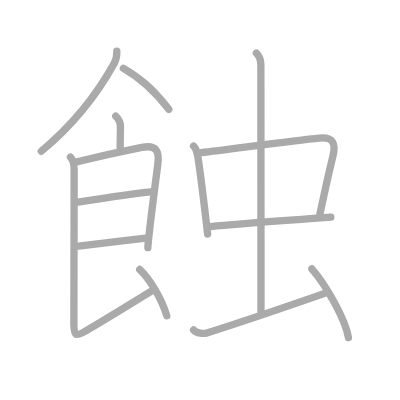
t = 0.00 s
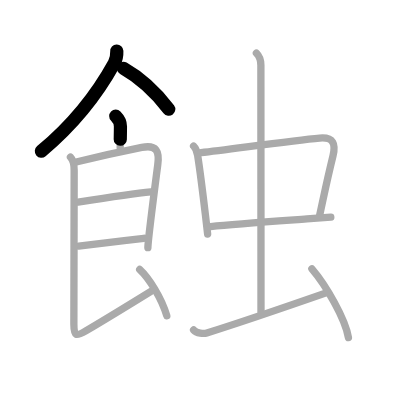
t = 2.75 s
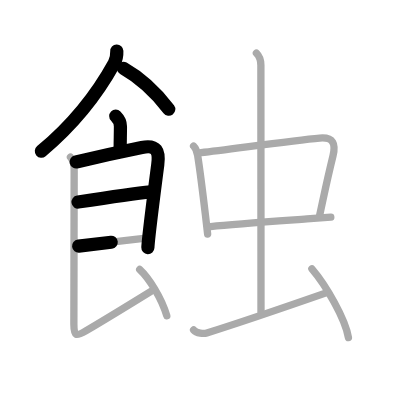
t = 5.50 s
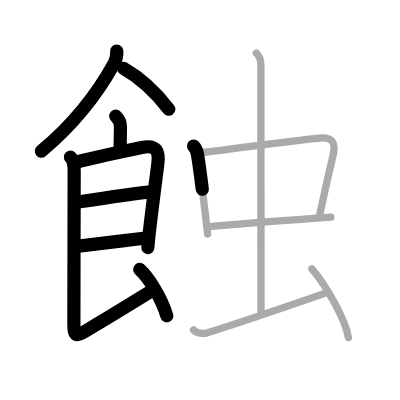
t = 8.50 s
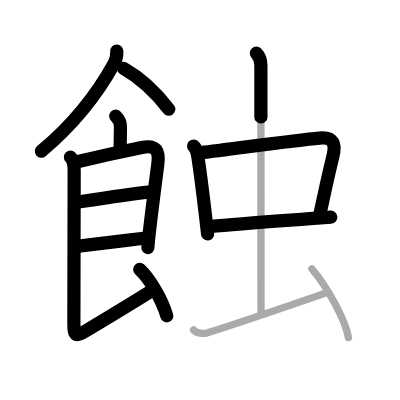
t = 11.25 s
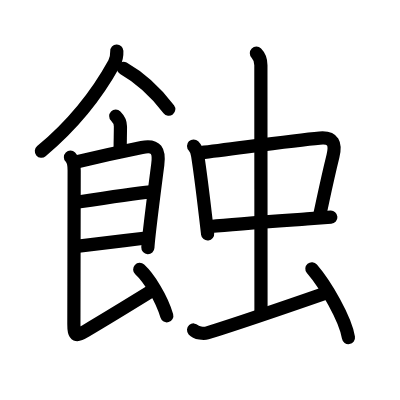
t = 14.00 s

The animated SVG that drew these frames (rendered in a browser with its animation timeline set to each time). Animation: 14 SMIL elements (animate=14); one cycle of 14.00 s.

<?xml version="1.0" standalone="no"?>
<!DOCTYPE svg PUBLIC "-//W3C//DTD SVG 1.1//EN"   "http://www.w3.org/Graphics/SVG/1.1/DTD/svg11.dtd">
<svg width="400px" height="400px"  version="1.1" xmlns="http://www.w3.org/2000/svg">
  <defs>
    <marker id="Triangle" viewBox="0 0 10 10" refX="0" refY="5" markerUnits="strokeWidth" markerWidth="3" style="stroke-opacity:0%;fill:#aaaaaa;" markerHeight="2" orient="auto">
      <path d="M 0 0 L 10 5 L 0 10 z" />
    </marker>
    
    <marker id="Arrow" viewBox="0 0 10 10" refX="5" refY="5" markerUnits="strokeWidth" markerWidth="1.8" style="stroke-opacity:0%;fill:#770000;" markerHeight="2" orient="auto">
      <path d="M 0 4 L 6 4 L 4 1 L 10 5 L 4 9 L 6 6 L 0 6 z" />
        <circle cx="5" cy="5" r="5" />
      </marker>
    
    <marker id="TriangleRed" viewBox="0 0 10 10" refX="0" refY="5" markerUnits="strokeWidth" markerWidth="3" style="stroke-opacity:0%;fill:#CC0000;" markerHeight="2" orient="auto">
      <path d="M 0 0 L 10 5 L 0 10 z" />
    </marker>
    
    <marker id="ArrowRed" viewBox="0 0 10 10" refX="5" refY="5" markerUnits="strokeWidth" markerWidth="1.8" style="stroke-opacity:0%;fill:#CC0000;" markerHeight="2" orient="auto">
      <path d="M 0 4 L 6 4 L 4 1 L 10 5 L 4 9 L 6 6 L 0 6 z" />
        <circle cx="5" cy="5" r="5" />
      </marker>
    
  </defs>
  
  <path style="fill:#ffffff; fill-opacity:100%; fill-rule:evenodd; stroke-width:0;" d="M 0 0 L 400px 0 L 400px 400px L 0 400px L 0 0" />

  <g transform="scale(3.6697247706422 3.6697247706422)">
<path style="fill:none; fill-opacity:0%; fill-rule:evenodd; stroke:#aaaaaa; stroke-opacity:100%; stroke-width: 1.5pt; stroke-linejoin:round; stroke-linecap:round;" d="M31.83 13.92c0.05 1.17-0.17 2.26-0.68 3.28C27 24.75 20.5 33.5 11.25 41.22"></path>
<path style="fill:none; fill-opacity:0%; fill-rule:evenodd; stroke:#aaaaaa; stroke-opacity:100%; stroke-width: 1.5pt; stroke-linejoin:round; stroke-linecap:round;" d="M33.62 18.62c5.75 3.25 9.21 7.03 12.38 11.17"></path>
<path style="fill:none; fill-opacity:0%; fill-rule:evenodd; stroke:#aaaaaa; stroke-opacity:100%; stroke-width: 1.5pt; stroke-linejoin:round; stroke-linecap:round;" d="M31.54 31.63c0.92 0.91 1.28 1.88 1.28 2.82c0 2.43-0.07 3.51-0.07 5.8"></path>
<path style="fill:none; fill-opacity:0%; fill-rule:evenodd; stroke:#aaaaaa; stroke-opacity:100%; stroke-width: 1.5pt; stroke-linejoin:round; stroke-linecap:round;" d="M20.76 44.14c5.02-1.22 13.87-3.15 17.88-3.96c4.07-0.82 4.83 1.05 4.35 4.69c-1.03 7.93-2.69 22.07-2.69 22.61"></path>
<path style="fill:none; fill-opacity:0%; fill-rule:evenodd; stroke:#aaaaaa; stroke-opacity:100%; stroke-width: 1.5pt; stroke-linejoin:round; stroke-linecap:round;" d="M21.27 55.06c5.23-0.81 14.98-2.31 19.82-2.78"></path>
<path style="fill:none; fill-opacity:0%; fill-rule:evenodd; stroke:#aaaaaa; stroke-opacity:100%; stroke-width: 1.5pt; stroke-linejoin:round; stroke-linecap:round;" d="M21.43 67.06c4.07-0.44 11.57-1.38 17.76-2.12"></path>
<path style="fill:none; fill-opacity:0%; fill-rule:evenodd; stroke:#aaaaaa; stroke-opacity:100%; stroke-width: 1.5pt; stroke-linejoin:round; stroke-linecap:round;" d="M19.2 42.83c0.99 0.99 1.01 2.32 1.01 3.6c0 3.33-0.08 37.58-0.08 41.91c0 3.43 0.65 3.36 3.26 1.82c5.74-3.4 14.39-8.71 17.74-10.78"></path>
<path style="fill:none; fill-opacity:0%; fill-rule:evenodd; stroke:#aaaaaa; stroke-opacity:100%; stroke-width: 1.5pt; stroke-linejoin:round; stroke-linecap:round;" d="M38.07 73.43c2.51 2.32 5.95 7.74 7.38 12.63"></path>
<path style="fill:none; fill-opacity:0%; fill-rule:evenodd; stroke:#aaaaaa; stroke-opacity:100%; stroke-width: 1.5pt; stroke-linejoin:round; stroke-linecap:round;" d="M52.75 39.79c0.66 0.66 1 1.85 1.11 2.55c0.64 4.13 1.3 9.33 2.12 16.3c0.19 1.61 0.39 3.32 0.6 5.13"></path>
<path style="fill:none; fill-opacity:0%; fill-rule:evenodd; stroke:#aaaaaa; stroke-opacity:100%; stroke-width: 1.5pt; stroke-linejoin:round; stroke-linecap:round;" d="M54.79 41.59c8.21-0.94 24.79-3.3 32.33-3.97c3.78-0.33 4.41 1.62 3.62 4.88c-1.62 6.62-1.87 8.01-3.62 16.12"></path>
<path style="fill:none; fill-opacity:0%; fill-rule:evenodd; stroke:#aaaaaa; stroke-opacity:100%; stroke-width: 1.5pt; stroke-linejoin:round; stroke-linecap:round;" d="M57.4 61.73c6.64-0.69 16.81-1.39 26.22-2.07c2.24-0.16 4.43-0.32 6.53-0.48"></path>
<path style="fill:none; fill-opacity:0%; fill-rule:evenodd; stroke:#aaaaaa; stroke-opacity:100%; stroke-width: 1.5pt; stroke-linejoin:round; stroke-linecap:round;" d="M69.87 14.5c0.88 0.88 1.22 2.25 1.22 3.26c0 0.88 0.03 61.49 0.03 67.24"></path>
<path style="fill:none; fill-opacity:0%; fill-rule:evenodd; stroke:#aaaaaa; stroke-opacity:100%; stroke-width: 1.5pt; stroke-linejoin:round; stroke-linecap:round;" d="M52.75 89.92c0.82 0.92 2.81 1.08 3.62 0.83c11.13-3.5 23-7.63 32.88-11.07"></path>
<path style="fill:none; fill-opacity:0%; fill-rule:evenodd; stroke:#aaaaaa; stroke-opacity:100%; stroke-width: 1.5pt; stroke-linejoin:round; stroke-linecap:round;" d="M84.99 73.25c3.76 4.38 9.13 13.6 9.96 18.74"></path>

<path style="fill:none; fill-opacity:0%; fill-rule:evenodd; stroke:#000000; stroke-opacity:100%; stroke-width: 2.7pt; stroke-linejoin:round; stroke-linecap:round;" d="M31.83 13.92c0.05 1.17-0.17 2.26-0.68 3.28C27 24.75 20.5 33.5 11.25 41.22" pathLength="100" stroke-dashoffset="100" stroke-dasharray="100 105"><animate id="dashAnim1" attributeName="stroke-dashoffset" from="100" to="0" dur="1s" calcMode="linear" fill="freeze"/></path>
<path style="fill:none; fill-opacity:0%; fill-rule:evenodd; stroke:#000000; stroke-opacity:100%; stroke-width: 2.7pt; stroke-linejoin:round; stroke-linecap:round;" d="M33.62 18.62c5.75 3.25 9.21 7.03 12.38 11.17" pathLength="100" stroke-dashoffset="100" stroke-dasharray="100 105"><animate id="dashAnim2" attributeName="stroke-dashoffset" from="100" to="0" dur="1s" calcMode="linear" begin="dashAnim1.end" fill="freeze"/></path>
<path style="fill:none; fill-opacity:0%; fill-rule:evenodd; stroke:#000000; stroke-opacity:100%; stroke-width: 2.7pt; stroke-linejoin:round; stroke-linecap:round;" d="M31.54 31.63c0.92 0.91 1.28 1.88 1.28 2.82c0 2.43-0.07 3.51-0.07 5.8" pathLength="100" stroke-dashoffset="100" stroke-dasharray="100 105"><animate id="dashAnim3" attributeName="stroke-dashoffset" from="100" to="0" dur="1s" calcMode="linear" begin="dashAnim2.end" fill="freeze"/></path>
<path style="fill:none; fill-opacity:0%; fill-rule:evenodd; stroke:#000000; stroke-opacity:100%; stroke-width: 2.7pt; stroke-linejoin:round; stroke-linecap:round;" d="M20.76 44.14c5.02-1.22 13.87-3.15 17.88-3.96c4.07-0.82 4.83 1.05 4.35 4.69c-1.03 7.93-2.69 22.07-2.69 22.61" pathLength="100" stroke-dashoffset="100" stroke-dasharray="100 105"><animate id="dashAnim4" attributeName="stroke-dashoffset" from="100" to="0" dur="1s" calcMode="linear" begin="dashAnim3.end" fill="freeze"/></path>
<path style="fill:none; fill-opacity:0%; fill-rule:evenodd; stroke:#000000; stroke-opacity:100%; stroke-width: 2.7pt; stroke-linejoin:round; stroke-linecap:round;" d="M21.27 55.06c5.23-0.81 14.98-2.31 19.82-2.78" pathLength="100" stroke-dashoffset="100" stroke-dasharray="100 105"><animate id="dashAnim5" attributeName="stroke-dashoffset" from="100" to="0" dur="1s" calcMode="linear" begin="dashAnim4.end" fill="freeze"/></path>
<path style="fill:none; fill-opacity:0%; fill-rule:evenodd; stroke:#000000; stroke-opacity:100%; stroke-width: 2.7pt; stroke-linejoin:round; stroke-linecap:round;" d="M21.43 67.06c4.07-0.44 11.57-1.38 17.76-2.12" pathLength="100" stroke-dashoffset="100" stroke-dasharray="100 105"><animate id="dashAnim6" attributeName="stroke-dashoffset" from="100" to="0" dur="1s" calcMode="linear" begin="dashAnim5.end" fill="freeze"/></path>
<path style="fill:none; fill-opacity:0%; fill-rule:evenodd; stroke:#000000; stroke-opacity:100%; stroke-width: 2.7pt; stroke-linejoin:round; stroke-linecap:round;" d="M19.2 42.83c0.99 0.99 1.01 2.32 1.01 3.6c0 3.33-0.08 37.58-0.08 41.91c0 3.43 0.65 3.36 3.26 1.82c5.74-3.4 14.39-8.71 17.74-10.78" pathLength="100" stroke-dashoffset="100" stroke-dasharray="100 105"><animate id="dashAnim7" attributeName="stroke-dashoffset" from="100" to="0" dur="1s" calcMode="linear" begin="dashAnim6.end" fill="freeze"/></path>
<path style="fill:none; fill-opacity:0%; fill-rule:evenodd; stroke:#000000; stroke-opacity:100%; stroke-width: 2.7pt; stroke-linejoin:round; stroke-linecap:round;" d="M38.07 73.43c2.51 2.32 5.95 7.74 7.38 12.63" pathLength="100" stroke-dashoffset="100" stroke-dasharray="100 105"><animate id="dashAnim8" attributeName="stroke-dashoffset" from="100" to="0" dur="1s" calcMode="linear" begin="dashAnim7.end" fill="freeze"/></path>
<path style="fill:none; fill-opacity:0%; fill-rule:evenodd; stroke:#000000; stroke-opacity:100%; stroke-width: 2.7pt; stroke-linejoin:round; stroke-linecap:round;" d="M52.75 39.79c0.66 0.66 1 1.85 1.11 2.55c0.64 4.13 1.3 9.33 2.12 16.3c0.19 1.61 0.39 3.32 0.6 5.13" pathLength="100" stroke-dashoffset="100" stroke-dasharray="100 105"><animate id="dashAnim9" attributeName="stroke-dashoffset" from="100" to="0" dur="1s" calcMode="linear" begin="dashAnim8.end" fill="freeze"/></path>
<path style="fill:none; fill-opacity:0%; fill-rule:evenodd; stroke:#000000; stroke-opacity:100%; stroke-width: 2.7pt; stroke-linejoin:round; stroke-linecap:round;" d="M54.79 41.59c8.21-0.94 24.79-3.3 32.33-3.97c3.78-0.33 4.41 1.62 3.62 4.88c-1.62 6.62-1.87 8.01-3.62 16.12" pathLength="100" stroke-dashoffset="100" stroke-dasharray="100 105"><animate id="dashAnim10" attributeName="stroke-dashoffset" from="100" to="0" dur="1s" calcMode="linear" begin="dashAnim9.end" fill="freeze"/></path>
<path style="fill:none; fill-opacity:0%; fill-rule:evenodd; stroke:#000000; stroke-opacity:100%; stroke-width: 2.7pt; stroke-linejoin:round; stroke-linecap:round;" d="M57.4 61.73c6.64-0.69 16.81-1.39 26.22-2.07c2.24-0.16 4.43-0.32 6.53-0.48" pathLength="100" stroke-dashoffset="100" stroke-dasharray="100 105"><animate id="dashAnim11" attributeName="stroke-dashoffset" from="100" to="0" dur="1s" calcMode="linear" begin="dashAnim10.end" fill="freeze"/></path>
<path style="fill:none; fill-opacity:0%; fill-rule:evenodd; stroke:#000000; stroke-opacity:100%; stroke-width: 2.7pt; stroke-linejoin:round; stroke-linecap:round;" d="M69.87 14.5c0.88 0.88 1.22 2.25 1.22 3.26c0 0.88 0.03 61.49 0.03 67.24" pathLength="100" stroke-dashoffset="100" stroke-dasharray="100 105"><animate id="dashAnim12" attributeName="stroke-dashoffset" from="100" to="0" dur="1s" calcMode="linear" begin="dashAnim11.end" fill="freeze"/></path>
<path style="fill:none; fill-opacity:0%; fill-rule:evenodd; stroke:#000000; stroke-opacity:100%; stroke-width: 2.7pt; stroke-linejoin:round; stroke-linecap:round;" d="M52.75 89.92c0.82 0.92 2.81 1.08 3.62 0.83c11.13-3.5 23-7.63 32.88-11.07" pathLength="100" stroke-dashoffset="100" stroke-dasharray="100 105"><animate id="dashAnim13" attributeName="stroke-dashoffset" from="100" to="0" dur="1s" calcMode="linear" begin="dashAnim12.end" fill="freeze"/></path>
<path style="fill:none; fill-opacity:0%; fill-rule:evenodd; stroke:#000000; stroke-opacity:100%; stroke-width: 2.7pt; stroke-linejoin:round; stroke-linecap:round;" d="M84.99 73.25c3.76 4.38 9.13 13.6 9.96 18.74" pathLength="100" stroke-dashoffset="100" stroke-dasharray="100 105"><animate id="dashAnim14" attributeName="stroke-dashoffset" from="100" to="0" dur="1s" calcMode="linear" begin="dashAnim13.end" fill="freeze"/></path>

</g>

</svg>  
          
